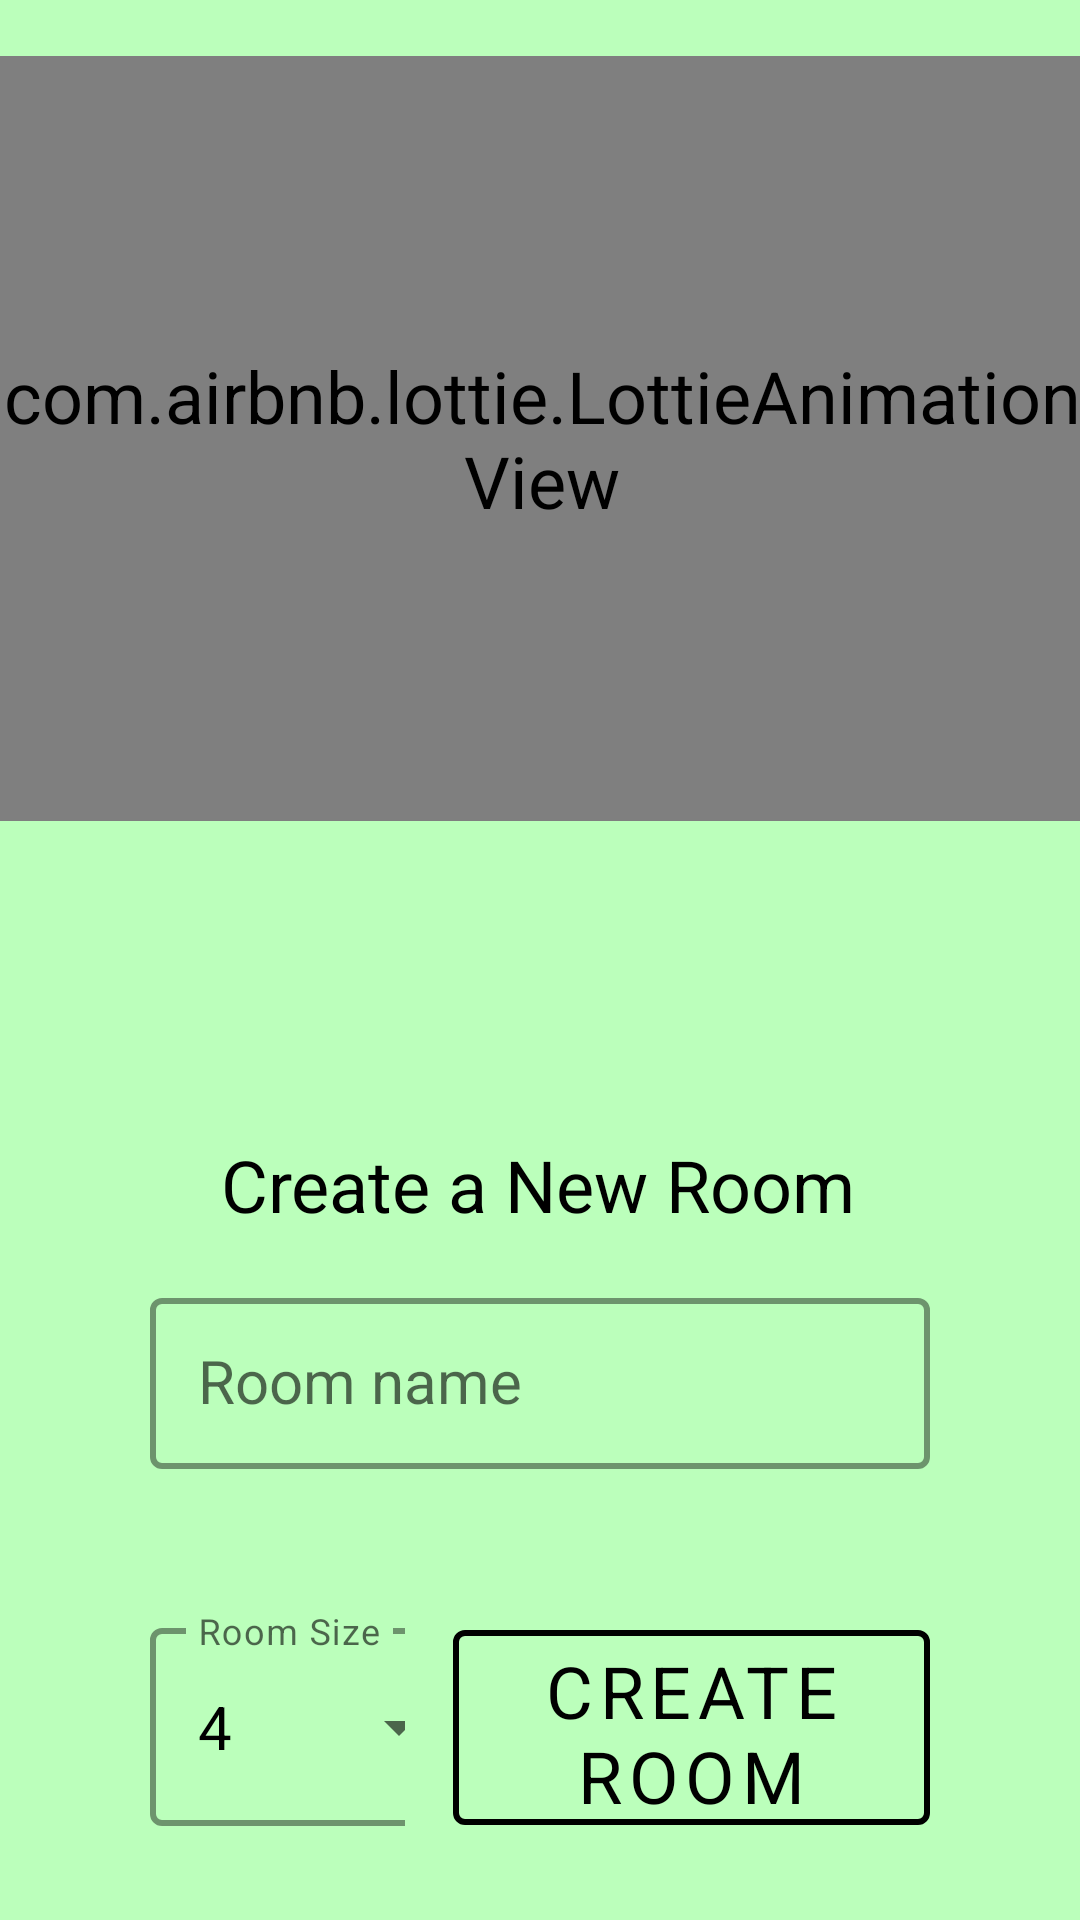

Write the Android layout XML for this screen, with the resource values it uses.
<!-- AndroidManifest.xml: application theme Theme.GuessASketch -->
<!-- res/layout/fragment_create_room.xml -->
<?xml version="1.0" encoding="utf-8"?>
<androidx.constraintlayout.widget.ConstraintLayout xmlns:android="http://schemas.android.com/apk/res/android"
    xmlns:app="http://schemas.android.com/apk/res-auto"
    xmlns:tools="http://schemas.android.com/tools"
    android:layout_width="match_parent"
    android:layout_height="match_parent">

    <com.airbnb.lottie.LottieAnimationView
            android:id="@+id/ivDoodleWorld"
            android:layout_width="362dp"
            android:layout_height="255dp"
            app:layout_constraintBottom_toTopOf="@+id/tilRoomName"
            app:layout_constraintEnd_toEndOf="parent"
            app:layout_constraintHorizontal_bias="0.489"
            app:layout_constraintStart_toStartOf="parent"
            app:layout_constraintTop_toTopOf="parent"
            app:layout_constraintVertical_bias="0.108"
            app:lottie_cacheComposition="true"
            app:lottie_autoPlay="true"
            app:lottie_loop="true"
            app:lottie_rawRes="@raw/create_room" />

    <com.google.android.material.textview.MaterialTextView
            android:id="@+id/tvCreateRoom"
            android:layout_width="wrap_content"
            android:layout_height="wrap_content"
            android:text="@string/create_a_new_room"
            android:textSize="24sp"
            app:layout_constraintBottom_toTopOf="@+id/tilRoomName"
            app:layout_constraintEnd_toEndOf="parent"
            app:layout_constraintHorizontal_bias="0.497"
            app:layout_constraintStart_toStartOf="parent"
            app:layout_constraintTop_toTopOf="@+id/ivDoodleWorld"
            app:layout_constraintVertical_bias="0.957" />

    <com.google.android.material.textfield.TextInputLayout
            android:id="@+id/tilRoomName"
            style="@style/TextInputLayoutStyle"
            android:layout_width="0dp"
            android:layout_height="wrap_content"
            android:layout_marginHorizontal="50dp"
            android:hint="@string/room_name"
            app:layout_constraintBottom_toBottomOf="parent"
            app:layout_constraintEnd_toEndOf="parent"
            app:layout_constraintHorizontal_bias="0.5"
            app:layout_constraintStart_toStartOf="parent"
            app:layout_constraintTop_toTopOf="parent"
            app:layout_constraintVertical_bias="0.74">

        <com.google.android.material.textfield.TextInputEditText
                android:id="@+id/etRoomName"
                style="@style/TextInputStyle"
                android:layout_width="match_parent"
                android:layout_height="57dp"
                android:inputType="text"
                android:maxLength="16" />

    </com.google.android.material.textfield.TextInputLayout>

    <com.google.android.material.textfield.TextInputLayout
            android:id="@+id/tilRoomSize"
            style="@style/DropDownStyle"
            android:layout_width="0dp"
            android:layout_height="wrap_content"
            android:layout_marginTop="16dp"
            android:layout_marginEnd="16dp"
            android:hint="@string/room_size"
            app:layout_constraintBottom_toBottomOf="parent"
            app:layout_constraintEnd_toStartOf="@+id/btnCreateRoom"
            app:layout_constraintStart_toStartOf="@+id/tilRoomName"
            app:layout_constraintTop_toBottomOf="@+id/tilRoomName">

        <AutoCompleteTextView
                android:id="@+id/tvMaxPersons"
                style="@style/TextInputStyle"
                android:layout_width="107dp"
                android:layout_height="66dp"
                android:inputType="none"
                android:labelFor="@id/tvMaxPersons"
                android:text="4" />

    </com.google.android.material.textfield.TextInputLayout>

    <com.google.android.material.button.MaterialButton
            android:id="@+id/btnCreateRoom"
            android:layout_width="159dp"
            android:layout_height="77dp"
            android:text="@string/create_room"
            app:layout_constraintBottom_toBottomOf="parent"
            app:layout_constraintEnd_toEndOf="@+id/tilRoomName"
            app:layout_constraintTop_toTopOf="@+id/tilRoomSize"
            app:layout_constraintVertical_bias="0.0" />

    <com.airbnb.lottie.LottieAnimationView
            android:id="@+id/createRoomProgressBar"
            android:layout_width="117dp"
            android:layout_height="92dp"
            android:visibility="gone"
            app:layout_constraintBottom_toTopOf="@+id/tilRoomName"
            app:layout_constraintEnd_toEndOf="parent"
            app:layout_constraintHorizontal_bias="0.502"
            app:layout_constraintStart_toStartOf="parent"
            app:layout_constraintTop_toTopOf="parent"
            app:layout_constraintVertical_bias="1.0"
            app:lottie_autoPlay="true"
            app:lottie_loop="true"
            app:lottie_rawRes="@raw/loading2" />

</androidx.constraintlayout.widget.ConstraintLayout>
<!-- resources referenced by this layout -->
<resources>
  <string name="create_a_new_room">Create a New Room</string>
  <string name="create_room">Create Room</string>
  <string name="room_name">Room name</string>
  <string name="room_size">Room Size</string>
  <style name="DropDownStyle" parent="Widget.MaterialComponents.TextInputLayout.OutlinedBox.ExposedDropdownMenu">
          <item name="boxStrokeColor">@drawable/text_input_box_selector</item>
          <item name="boxStrokeWidth">2dp</item>
      </style>
  <style name="TextInputLayoutStyle" parent="Widget.MaterialComponents.TextInputLayout.OutlinedBox">
          <item name="boxStrokeColor">@drawable/text_input_box_selector</item>
          <item name="boxStrokeWidth">2dp</item>
      </style>
  <style name="TextInputStyle" parent="Widget.MaterialComponents.TextInputLayout.OutlinedBox.Dense">
          <item name="hintTextColor">@color/lightgrey</item>
          <item name="android:textColor">@color/black</item>
          <item name="android:textSize">20sp</item>
          <item name="fontFamily">@font/sourcesanspro_regular</item>
      </style>
  <style name="Theme.GuessASketch" parent="Theme.MaterialComponents.DayNight.NoActionBar">
          <item name="colorPrimary">@color/black</item>
          <item name="colorPrimaryVariant">@color/bright_orange</item>
          <item name="colorOnPrimary">@color/white</item>
          <item name="colorSecondary">@color/green</item>
          <item name="colorSecondaryVariant">@color/light_green</item>
          <item name="colorOnSecondary">@color/black</item>
          <item name="android:statusBarColor" tools:targetApi="l">@color/white</item>
          <item name="android:textViewStyle">@style/TextViewStyle</item>
          <item name="android:windowBackground">#BBFFBB</item>
          <item name="textInputStyle">@style/TextInputStyle</item>
          <item name="android:progressBarStyleHorizontal">@style/HorizontalProgressBarStyle</item>
          <item name="materialButtonStyle">@style/ButtonStyle</item>
          <item name="snackbarStyle">@style/SnackbarStyle</item>
          <item name="snackbarTextViewStyle">@style/SnackbarTextStyle</item>
      </style>
  <color name="lightgrey">#DDDDDD</color>
  <color name="black">#FF000000</color>
  <color name="bright_orange">#FFB300</color>
  <color name="white">#FFFFFFFF</color>
  <color name="green">#83FF00</color>
  <color name="light_green">#C5E1A5</color>
  <style name="TextViewStyle" parent="Widget.MaterialComponents.TextView">
          <item name="fontFamily">@font/sourcesanspro_regular</item>
          <item name="android:textSize">24sp</item>
          <item name="android:textColor">@color/black</item>
      </style>
  <style name="HorizontalProgressBarStyle" parent="Widget.AppCompat.ProgressBar.Horizontal">
          <item name="android:progressTint">@color/black</item>
      </style>
  <style name="ButtonStyle" parent="Widget.MaterialComponents.Button.OutlinedButton">
          <item name="android:textSize">24sp</item>
          <item name="fontFamily">@font/sourcesanspro_regular</item>
          <item name="strokeWidth">2dp</item>
          <item name="strokeColor">@color/black</item>
      </style>
  <style name="SnackbarStyle" parent="Widget.MaterialComponents.Snackbar">
          <item name="backgroundTint">@color/black</item>
          <item name="android:drawable">@drawable/doodle_shape_background</item>
          <item name="elevation">0dp</item>
      </style>
  <style name="SnackbarTextStyle" parent="Widget.MaterialComponents.Snackbar.TextView">
          <item name="android:textColor">@color/white</item>
          <item name="android:textSize">20sp</item>
      </style>
</resources>
